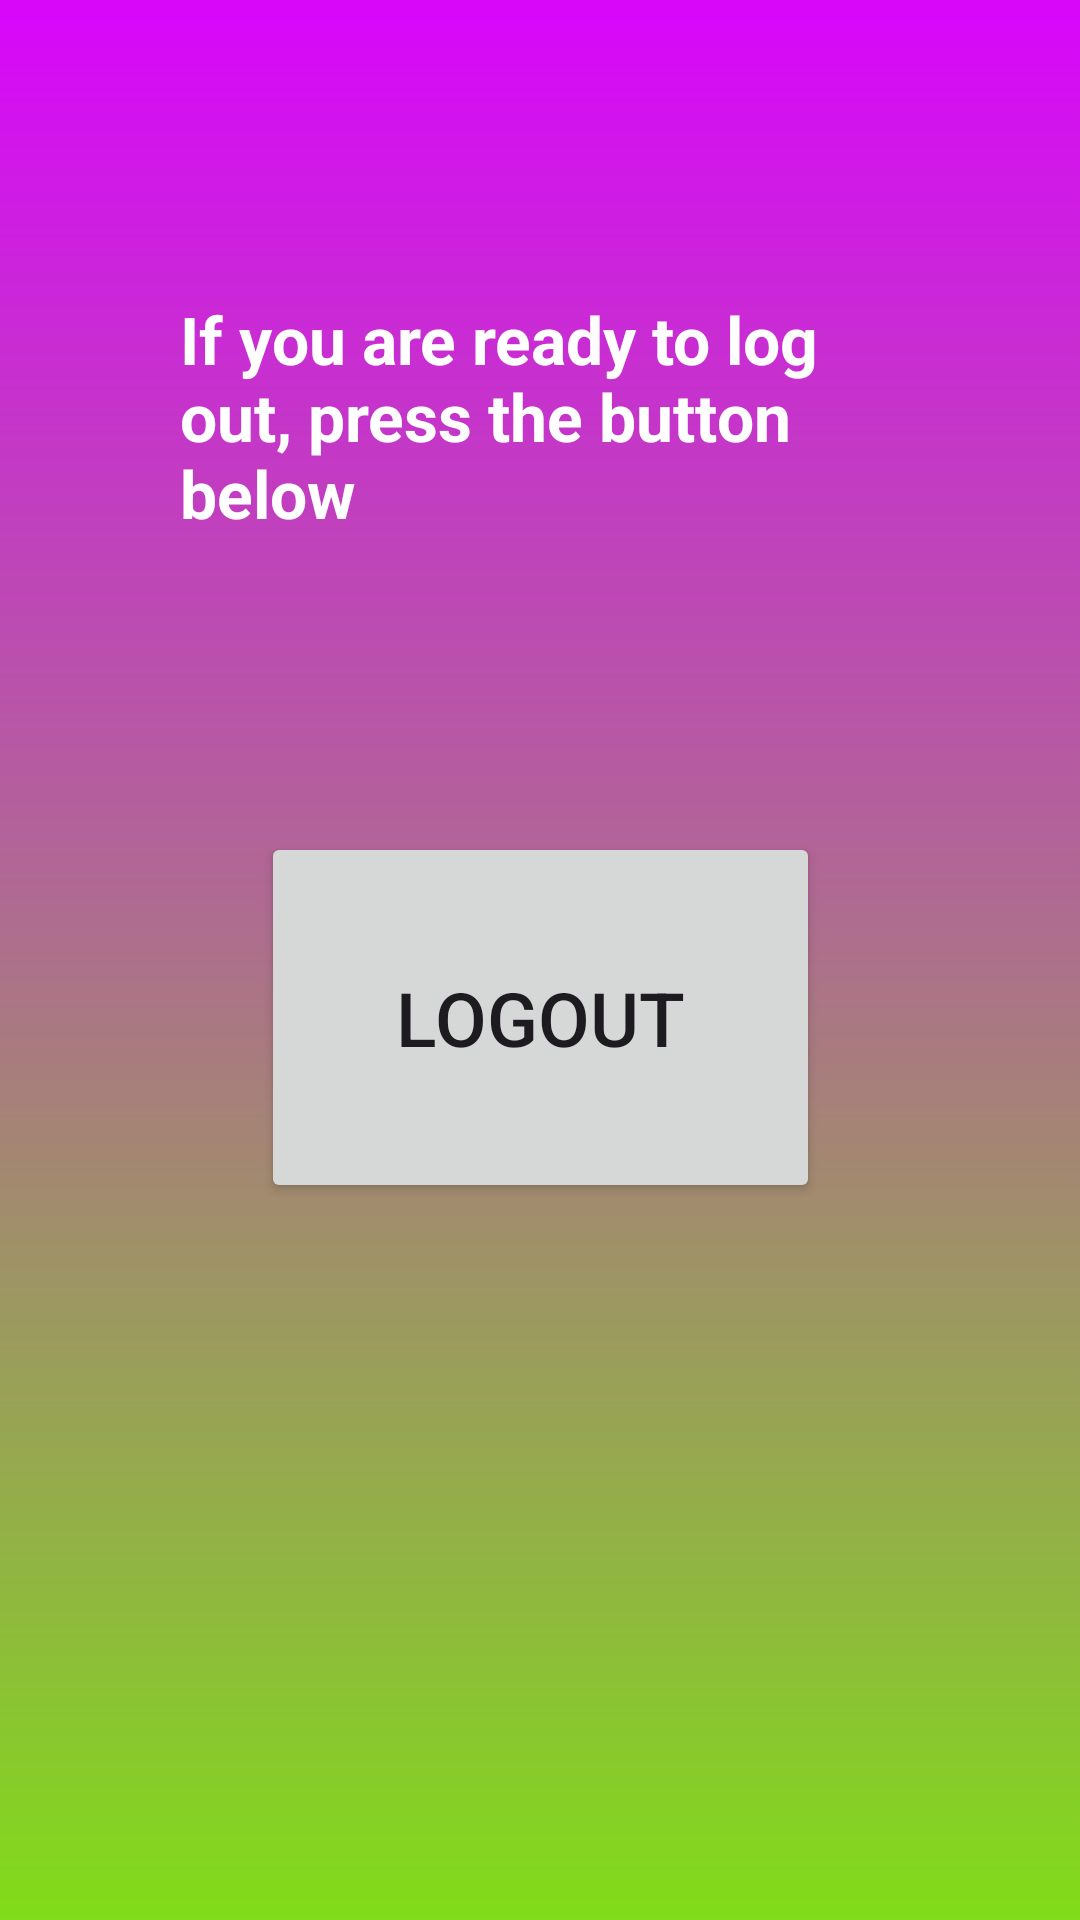

The Android layout XML behind this screen, and the referenced resources:
<!-- AndroidManifest.xml: application theme Theme.Justina -->
<!-- res/layout/fragment_logout.xml -->
<?xml version="1.0" encoding="utf-8"?>
<androidx.constraintlayout.widget.ConstraintLayout xmlns:android="http://schemas.android.com/apk/res/android"
    android:layout_width="match_parent"
    android:layout_height="match_parent"
    android:background="@drawable/just_background"
    xmlns:app="http://schemas.android.com/apk/res-auto">

    <TextView
        android:id="@+id/view1"
        android:layout_width="wrap_content"
        android:layout_height="wrap_content"
        app:layout_constraintStart_toStartOf="parent"
        app:layout_constraintEnd_toEndOf="parent"
        app:layout_constraintTop_toTopOf="parent"
        app:layout_constraintBottom_toTopOf="@id/btn1"
        android:textColor="@color/white"
        android:textStyle="bold"
        android:padding="60dp"
        android:textSize="22sp"
        android:layout_margin="20dp"
        android:text="If you are ready to log out, press the button below"/>

    <Button
        android:id="@+id/btn1"
        android:layout_width="wrap_content"
        android:layout_height="wrap_content"
        android:padding="45dp"
        android:text="@string/menu_logout"
        android:textSize="25sp"
        app:layout_constraintBottom_toBottomOf="parent"
        app:layout_constraintEnd_toEndOf="parent"
        app:layout_constraintStart_toStartOf="parent"
        app:layout_constraintTop_toTopOf="@id/view1" />

</androidx.constraintlayout.widget.ConstraintLayout>
<!-- resources referenced by this layout -->
<resources>
  <color name="white">#FFFFFFFF</color>
  <!-- drawable just_background (drawable) -->
  <?xml version="1.0" encoding="utf-8"?>
  <shape xmlns:android="http://schemas.android.com/apk/res/android">
      <gradient android:type="linear" android:angle="100"
          android:startColor="#D806FB" android:endColor="#81DC19"/>
  
  </shape>
  <string name="menu_logout">Logout</string>
  <style name="Theme.Justina" parent="Base.Theme.Justina" />
  <style name="Base.Theme.Justina" parent="Theme.Material3.DayNight.NoActionBar">
          
          
      </style>
</resources>
